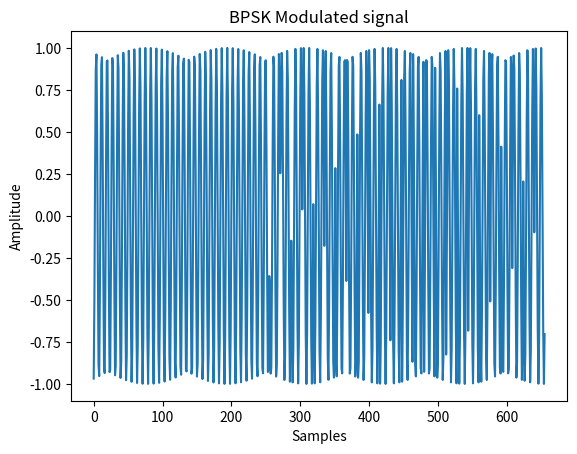
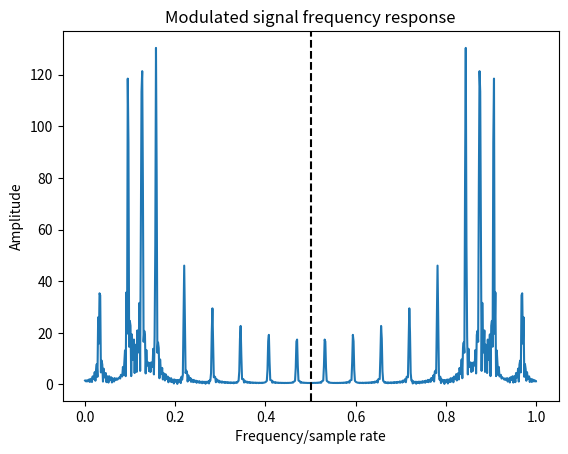
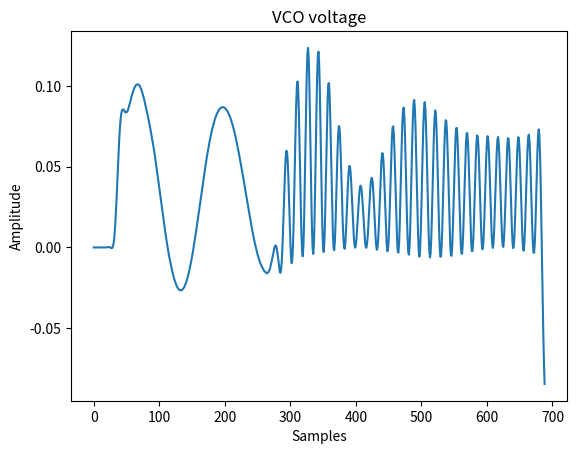
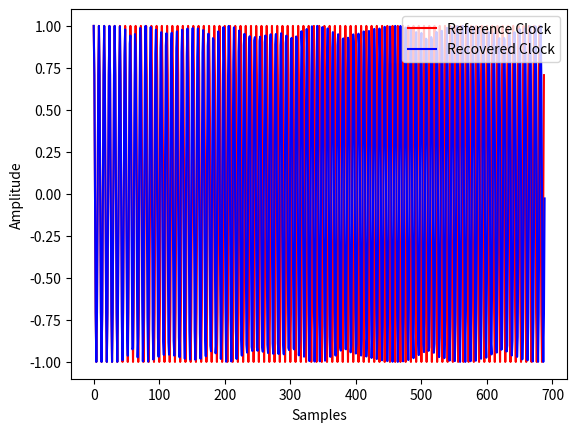
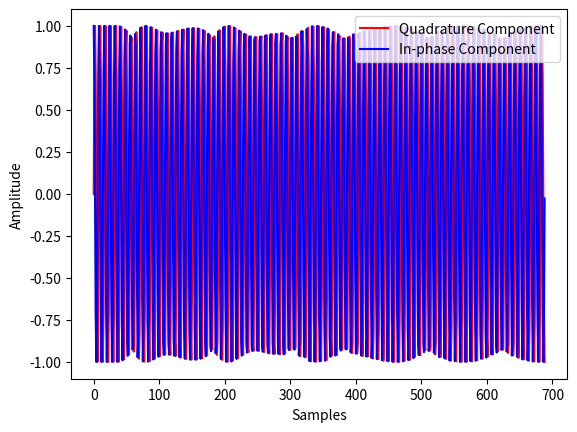
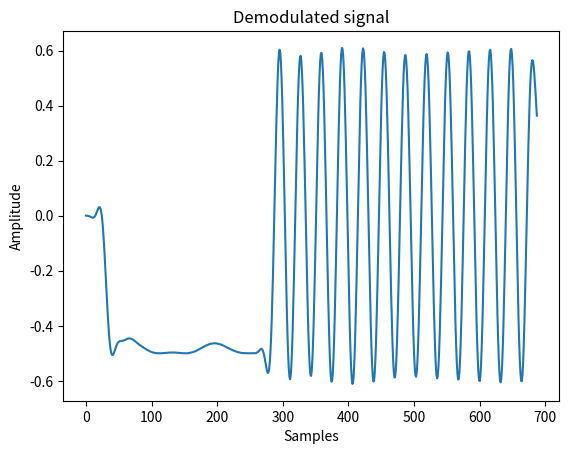

Reproduce these figures in Python, in order.
# -*- coding: utf-8 -*-
"""
Created on Mon Feb  1 17:16:04 2021

@author: singh
"""

import numpy as np
from numpy import random
from matplotlib import pyplot as plt
from scipy import fft
from scipy import signal


def bin_array(data, n, dummy_bits):
    """

    Converts a positive integer num into an m-bit vector and 
    adds dummy bits at the beginning of to cover any locking delay
    
    Parameters
    ----------
    data : digital data
    n : number of bits
    
    Returns
    -------
    binary sequence
    """
    temp =  np.array(list(np.binary_repr(data).zfill(n))).astype(np.bool)
    return np.append(dummy_bits, temp)


def bpsk_mod(x, f_c, ph_c, bit_len, nb, nd):
    """

    Performs binary phase shift keying modulation
    
    Parameters
    ----------
    x : binary sequence
    f_c : carrier frequency with offset
    ph_c : carrier phase
    bit_len: bit period
    nb : number of bits
    nd : number of dummy bits to cover any locking delay
    
    Returns
    -------
    res : modulated signal
    """
    # Modulation:
    m = np.zeros(nb+nd)
    res = np.empty(0)
    for i in range(nb+nd):
        # array containing symbols -1 & +1 for bits 0 & 1 respectively
        m[i] = 2*x[i] - 1
        for j in range(bit_len):
            # multiplication of symbols with carrier wave
            res = np.append(res, m[i] * np.cos(ph_c + 2*np.pi*f_c*(i*bit_len+j)))
            
    # plot modulated signal
    plt.figure(1)
    plt.title('BPSK Modulated signal')
    plt.plot(res)
    plt.ylabel('Amplitude')
    plt.xlabel('Samples')
    
    # plot frequency response of the modulated signal
    plt.figure(2)
    plt.title('Modulated signal frequency response')
    plt.plot(np.linspace(0,1,len(res)), np.abs(fft.fft(res)))
    plt.axvline(x=0.5, color='k', linestyle='--')
    plt.ylabel('Amplitude')
    plt.xlabel('Frequency/sample rate')
    return res


def VCO(v, fi, clock, alpha):
    """

    Voltage Controlled Oscillator
    
    Parameters
    ----------
    v : input voltage
    fi : initial clock frequency
    clock : current state of voltage controlled digital clock
    alpha : gain/attenuation parameter
    
    Returns
    
    -------
    clock : updated state of voltage controlled digital clock
    """  
    c = np.cos(2*np.pi*fi * (1 + alpha*v))
    s = np.sin(2*np.pi*fi * (1 + alpha*v))
    clock = np.matmul(np.array([[c, -s], [s, c]]), clock)
    return clock


def bpsk_demod(x, clock, fi, bit_len, nb, nd, coeff, numtaps):
    """

    Performs demodulation and decodes the demodulated signal
    
    Parameters
    ----------
    x : modulated signal
    clock : current state of voltage controlled digital clock
    fi : initial clock frequency
    bit_len: bit period
    nb : number of bits    
    nd : number of dummy bits to cover any locking delay
    coeff : FIR filter coefficients
    numtaps : number of taps
    
    Returns
    
    -------
    res : decoded binary sequence
    """       
    # Demodulation:
    c_mixed = np.zeros(numtaps)
    s_mixed = np.zeros(numtaps)
    
    c_lpf_output = np.empty(0) 
    s_lpf_output = np.empty(0) 
    
    volt = 0.0
    vout = np.array(volt)
    rout = np.empty(0)
    cout = clock[0]
    sout = clock[1]
    dout = np.empty(0)
        
    for i in range(((nb+nd)*bit_len) + numtaps//2):
        # array for each branch to store LPF input samples
        c_mixed = np.append(c_mixed[1:], clock[0] * x[i % ((nb+nd)*bit_len)])
        s_mixed = np.append(s_mixed[1:], -clock[1] * x[i % ((nb+nd)*bit_len)])
            
        # low pass filtering (convolution)
        # array for each branch to store LPF output samples
        c_lpf_output = np.sum(coeff * c_mixed)
        s_lpf_output = np.sum(coeff * s_mixed)
        
        # update VCO voltage
        volt = c_lpf_output * s_lpf_output
        
        # update current state of the clock
        clock = VCO(volt, fi, clock, alpha)
        
        # array storing demodulated signal
        dout = np.append(dout, c_lpf_output)
        # array storing in-phase component of oscillator
        cout = np.append(cout, clock[0])
        # array storing quadrature component of oscillator
        sout = np.append(sout, clock[1])
        # array storing reference clock
        rout = np.append(rout, np.cos(np.pi*2*fi*i))
        # array storing VCO voltage
        vout = np.append(vout, volt) 
    
    # plot VCO voltage
    plt.figure(3)
    plt.title('VCO voltage')
    plt.plot(vout)
    plt.ylabel('Amplitude')
    plt.xlabel('Samples')
    
    # plot referance and recovered clock
    plt.figure(4)
    plt.plot(rout, '-r', label='Reference Clock')
    plt.plot(cout, '-b', label='Recovered Clock')
    plt.ylabel('Amplitude')
    plt.xlabel('Samples')
    plt.legend(loc = 'upper right')
    
    plt.figure(5)
    plt.plot(sout, '-r', label='Quadrature Component')
    plt.plot(cout, '-b', label='In-phase Component')
    plt.ylabel('Amplitude')
    plt.xlabel('Samples')
    plt.legend(loc = 'upper right')
    
    # plot demodulated signal
    plt.figure(6)
    plt.title('Demodulated signal')
    plt.plot(dout)
    plt.ylabel('Amplitude')
    plt.xlabel('Samples')
    
    # decode demodulated signal
    res = np.zeros(nb)   
    for i in range(nd, (nb+nd)):
        # define mid-point of the bit period (compensate for the FIR filter delay)
        mid = i*bit_len + bit_len//2 + numtaps//2
        # decode using a threshold value of 0
        res[i-nd] = np.heaviside(dout[mid], 0)
    return res.astype(bool)
        

if __name__ == '__main__':
    """
    
    Main function
    
    """
    # import 24-bit digital data
    id_num = 2544946
    # number of bits to be transmitted
    Nbits = 24
    # dummy bits to cover any locking delay
    Ndummy = 16
    dummy_bits = np.append(np.zeros(Ndummy-1), 1).astype(bool)
    
    
    # convert digital data into binary sequence
    tx_bin = bin_array(id_num, Nbits, dummy_bits)
    
    
    # Differential Encoding:
    tx_diff = np.zeros(1, dtype=bool)
    for i in range(Nbits + Ndummy):
        tx_diff = np.append(tx_diff, tx_diff[i]^tx_bin[i])
    Nbits = Nbits+1

    
    # initialise parameters
    # initial clock frequency
    fi = 0.125
    # bit period (should be atleast twice the carrier period)
    bit_len = 16
    # numpy array denoting current state of the clock
    clock = np.array([1.0, 0.0])
    # VCO gain/attenuation parameter 
    alpha = 0.25
    #  random carrier phase and frequency (up to 1% deviation)
    f_c = fi * (1. + 0.02*(random.rand() - 0.5))
    ph_c = 2*np.pi * random.rand()
    
    
    # perform BPSK modulation
    tx_mod = bpsk_mod(tx_diff, f_c, ph_c, bit_len, Nbits, Ndummy)
    
    
    # low-pass filter design
    # number of taps
    numtaps = 64
    # FIR filter coefficients (cutoff frequency = 0.1)
    coeff = np.flip(signal.firwin(numtaps, 0.1))
    
    
    # perform demodulation and decode the demodulated signal into binary sequence
    rx_diff = bpsk_demod(tx_mod, clock, fi, bit_len, Nbits, Ndummy, coeff, numtaps)


    # Differential Dencoding:
    rx_bin = np.empty(0, dtype=bool)
    Nbits = Nbits-1
    for i in range(Nbits):
        rx_bin = np.append(rx_bin, rx_diff[i]^rx_diff[i+1]).astype(bool)


    #  compare output binary data with your input data
    print("Number of incorrect bits:" + str(np.sum(rx_bin != tx_bin[Ndummy:])))
    
    plt.show()